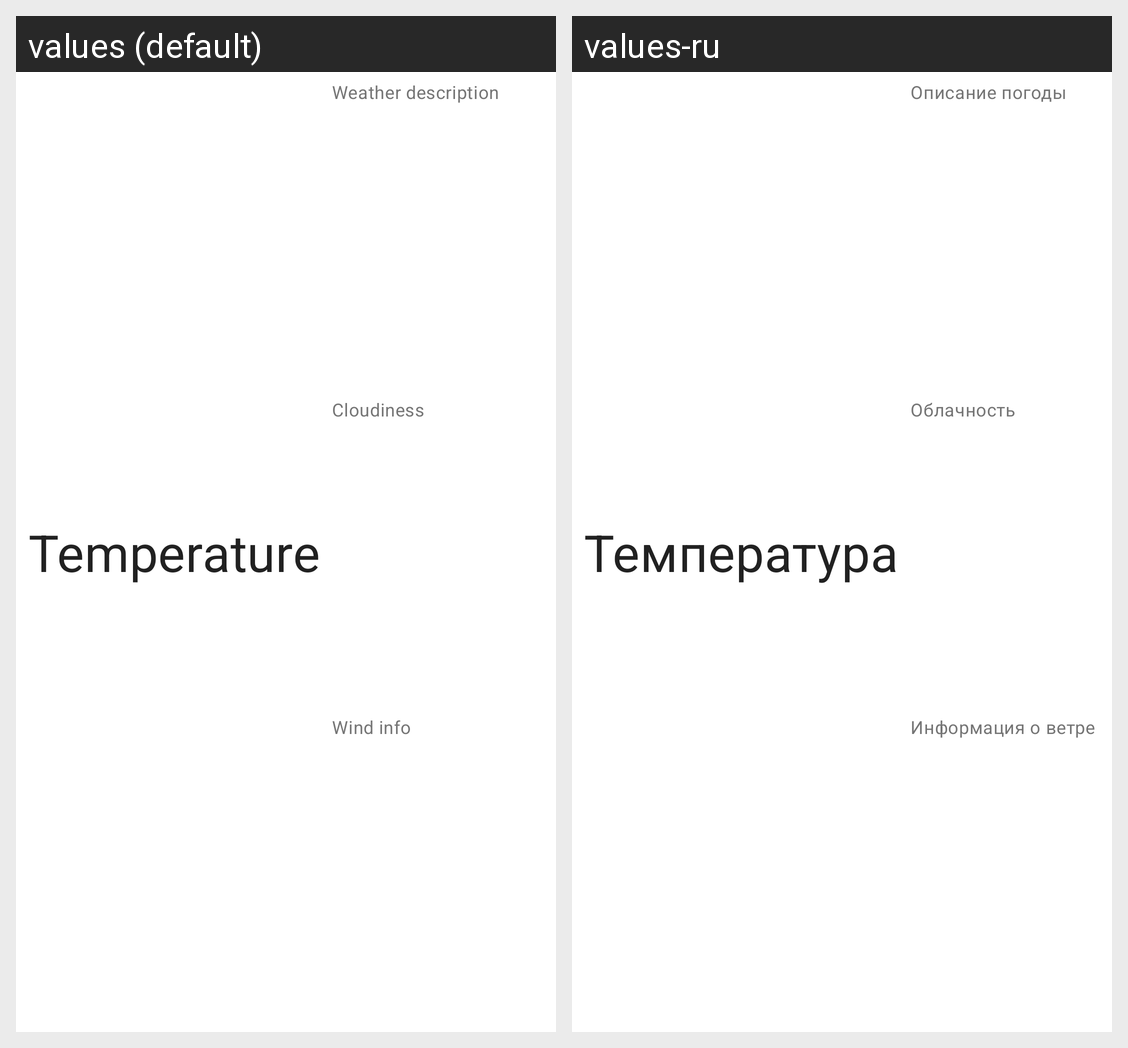

Translations of the strings shown on this Android screen, per locale in the grid:
Android screen res/layout/notification_current_weather.xml rendered under 2 locales, left to right: values (default), values-ru. Device: Nexus 5 (rendered at 1080×1920; each locale shown at half size, 540×960, under a caption strip naming it); theme MyAppTheme.NoActionBar.
Strings drawn on this screen, with the default value and each locale's value (text and hints the layout hard-codes, and strings that could not be matched under every locale, appear in the picture but are not listed):

temperature
  values: Temperature
  values-ru: Температура

weather_description
  values: Weather description
  values-ru: Описание погоды

cloudiness
  values: Cloudiness
  values-ru: Облачность

wind_info
  values: Wind info
  values-ru: Информация о ветре
